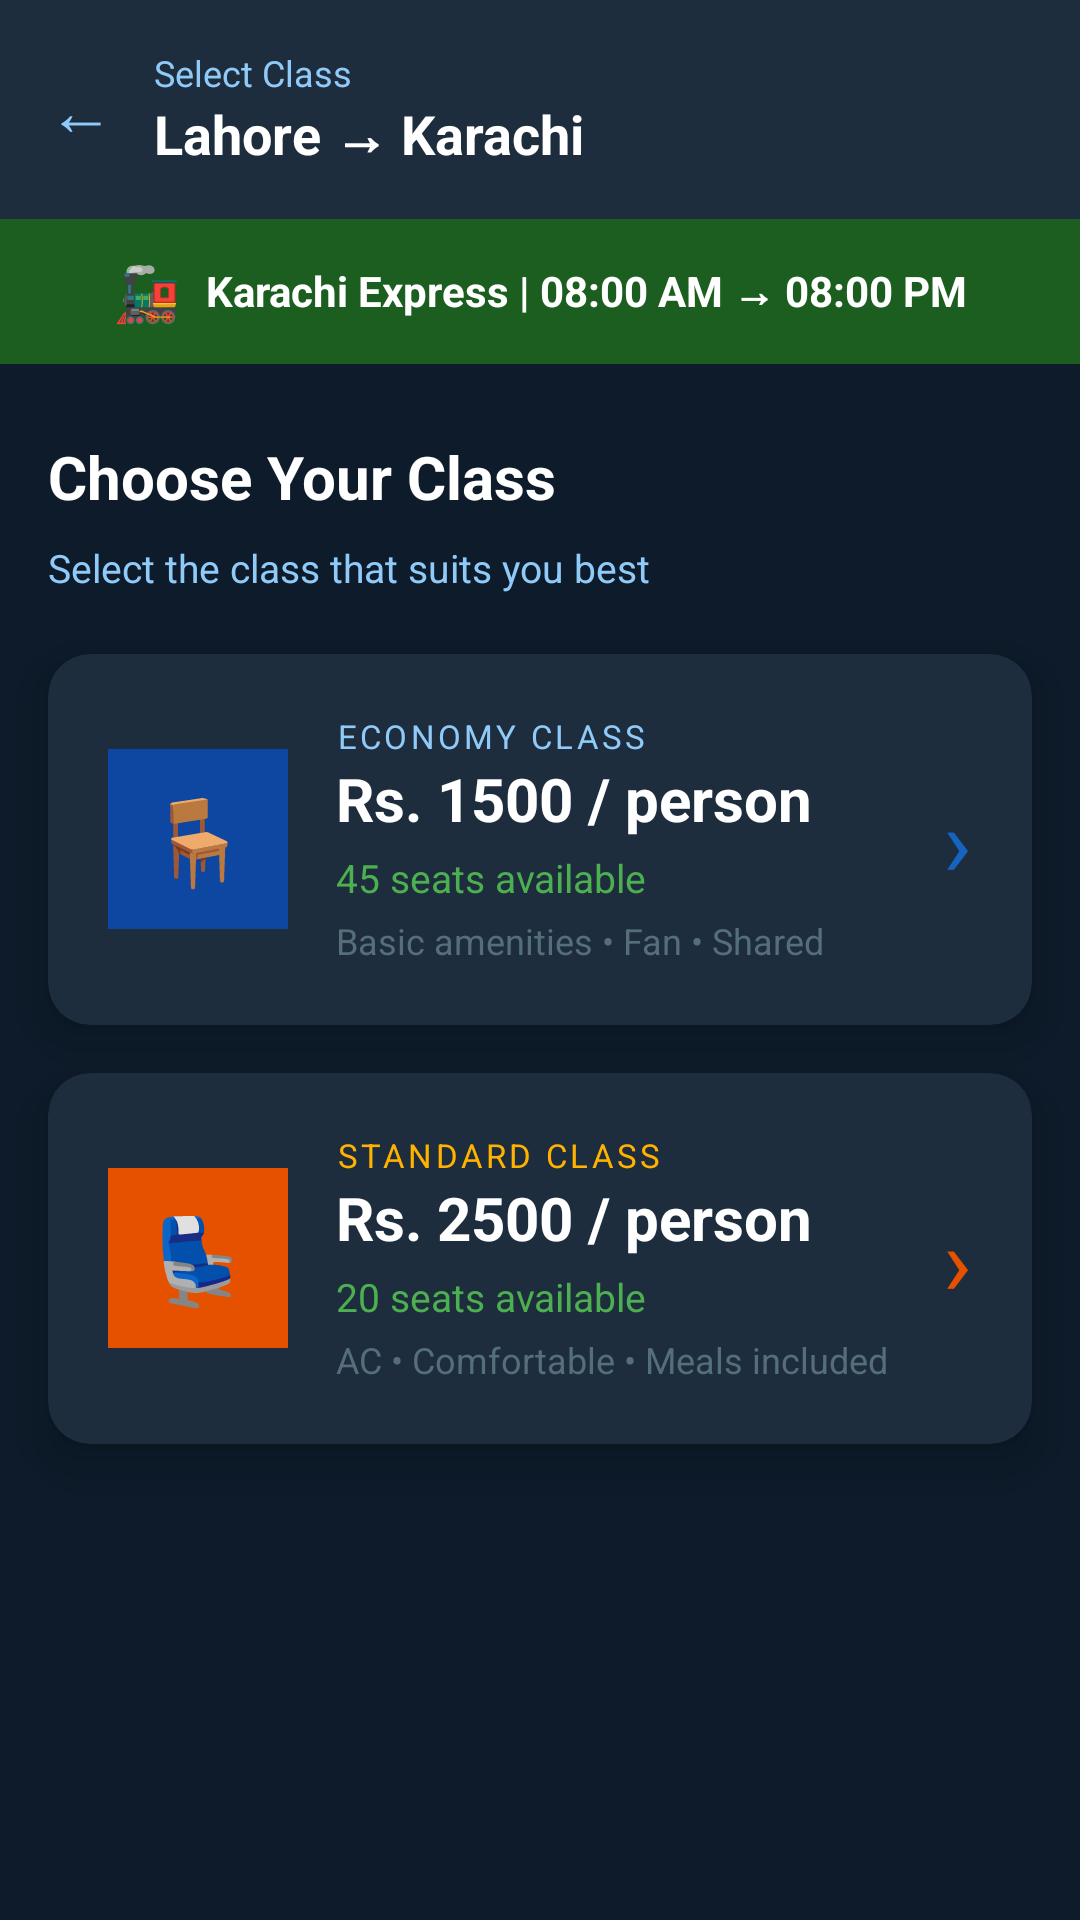

Android layout source for this screen:
<!-- AndroidManifest.xml: application theme Theme.RailwayManagementSystem -->
<!-- res/layout/activity_class_selection.xml -->
<?xml version="1.0" encoding="utf-8"?>
<LinearLayout
    xmlns:android="http://schemas.android.com/apk/res/android"
    xmlns:app="http://schemas.android.com/apk/res-auto"
    android:layout_width="match_parent"
    android:layout_height="match_parent"
    android:orientation="vertical"
    android:background="#0d1b2a">

    
    <LinearLayout
        android:layout_width="match_parent"
        android:layout_height="wrap_content"
        android:orientation="horizontal"
        android:background="#1e2d3d"
        android:padding="16dp"
        android:gravity="center_vertical">

        <TextView
            android:id="@+id/tvBack"
            android:layout_width="wrap_content"
            android:layout_height="wrap_content"
            android:text="← "
            android:textColor="#90caf9"
            android:textSize="22sp"
            android:layout_marginEnd="8dp"/>

        <LinearLayout
            android:layout_width="0dp"
            android:layout_height="wrap_content"
            android:orientation="vertical"
            android:layout_weight="1">

            <TextView
                android:layout_width="wrap_content"
                android:layout_height="wrap_content"
                android:text="Select Class"
                android:textColor="#90caf9"
                android:textSize="12sp"/>

            <TextView
                android:id="@+id/tvRouteInfo"
                android:layout_width="wrap_content"
                android:layout_height="wrap_content"
                android:text="Lahore → Karachi"
                android:textColor="#ffffff"
                android:textSize="18sp"
                android:textStyle="bold"/>
        </LinearLayout>
    </LinearLayout>

    
    <LinearLayout
        android:layout_width="match_parent"
        android:layout_height="wrap_content"
        android:background="#1b5e20"
        android:padding="12dp"
        android:gravity="center">

        <TextView
            android:layout_width="wrap_content"
            android:layout_height="wrap_content"
            android:text="🚂  "
            android:textSize="18sp"/>

        <TextView
            android:id="@+id/tvTrainInfo"
            android:layout_width="wrap_content"
            android:layout_height="wrap_content"
            android:text="Karachi Express | 08:00 AM → 08:00 PM"
            android:textColor="#ffffff"
            android:textSize="14sp"
            android:textStyle="bold"/>
    </LinearLayout>

    
    <TextView
        android:layout_width="wrap_content"
        android:layout_height="wrap_content"
        android:text="Choose Your Class"
        android:textColor="#ffffff"
        android:textSize="20sp"
        android:textStyle="bold"
        android:layout_marginStart="16dp"
        android:layout_marginTop="24dp"
        android:layout_marginBottom="8dp"/>

    <TextView
        android:layout_width="wrap_content"
        android:layout_height="wrap_content"
        android:text="Select the class that suits you best"
        android:textColor="#90caf9"
        android:textSize="13sp"
        android:layout_marginStart="16dp"
        android:layout_marginBottom="20dp"/>

    
    <androidx.cardview.widget.CardView
        android:id="@+id/cardEconomy"
        android:layout_width="match_parent"
        android:layout_height="wrap_content"
        android:layout_marginStart="16dp"
        android:layout_marginEnd="16dp"
        android:layout_marginBottom="16dp"
        app:cardCornerRadius="14dp"
        app:cardBackgroundColor="#1e2d3d"
        app:cardElevation="8dp">

        <LinearLayout
            android:layout_width="match_parent"
            android:layout_height="wrap_content"
            android:orientation="horizontal"
            android:padding="20dp"
            android:gravity="center_vertical">

            
            <LinearLayout
                android:layout_width="60dp"
                android:layout_height="60dp"
                android:background="#0d47a1"
                android:gravity="center"
                android:orientation="vertical">

                <TextView
                    android:layout_width="wrap_content"
                    android:layout_height="wrap_content"
                    android:text="🪑"
                    android:textSize="28sp"/>
            </LinearLayout>

            
            <LinearLayout
                android:layout_width="0dp"
                android:layout_height="wrap_content"
                android:orientation="vertical"
                android:layout_weight="1"
                android:layout_marginStart="16dp">

                <TextView
                    android:layout_width="wrap_content"
                    android:layout_height="wrap_content"
                    android:text="ECONOMY CLASS"
                    android:textColor="#90caf9"
                    android:textSize="11sp"
                    android:letterSpacing="0.1"/>

                <TextView
                    android:id="@+id/tvEconomyFare"
                    android:layout_width="wrap_content"
                    android:layout_height="wrap_content"
                    android:text="Rs. 1500 / person"
                    android:textColor="#ffffff"
                    android:textSize="20sp"
                    android:textStyle="bold"/>

                <TextView
                    android:id="@+id/tvEconomySeats"
                    android:layout_width="wrap_content"
                    android:layout_height="wrap_content"
                    android:text="45 seats available"
                    android:textColor="#4caf50"
                    android:textSize="13sp"
                    android:layout_marginTop="4dp"/>

                <TextView
                    android:layout_width="wrap_content"
                    android:layout_height="wrap_content"
                    android:text="Basic amenities • Fan • Shared"
                    android:textColor="#546e7a"
                    android:textSize="12sp"
                    android:layout_marginTop="4dp"/>
            </LinearLayout>

            
            <TextView
                android:layout_width="wrap_content"
                android:layout_height="wrap_content"
                android:text="›"
                android:textColor="#1565c0"
                android:textSize="32sp"/>

        </LinearLayout>
    </androidx.cardview.widget.CardView>

    
    <androidx.cardview.widget.CardView
        android:id="@+id/cardStandard"
        android:layout_width="match_parent"
        android:layout_height="wrap_content"
        android:layout_marginStart="16dp"
        android:layout_marginEnd="16dp"
        android:layout_marginBottom="16dp"
        app:cardCornerRadius="14dp"
        app:cardBackgroundColor="#1e2d3d"
        app:cardElevation="8dp">

        <LinearLayout
            android:layout_width="match_parent"
            android:layout_height="wrap_content"
            android:orientation="horizontal"
            android:padding="20dp"
            android:gravity="center_vertical">

            
            <LinearLayout
                android:layout_width="60dp"
                android:layout_height="60dp"
                android:background="#e65100"
                android:gravity="center"
                android:orientation="vertical">

                <TextView
                    android:layout_width="wrap_content"
                    android:layout_height="wrap_content"
                    android:text="💺"
                    android:textSize="28sp"/>
            </LinearLayout>

            
            <LinearLayout
                android:layout_width="0dp"
                android:layout_height="wrap_content"
                android:orientation="vertical"
                android:layout_weight="1"
                android:layout_marginStart="16dp">

                <TextView
                    android:layout_width="wrap_content"
                    android:layout_height="wrap_content"
                    android:text="STANDARD CLASS"
                    android:textColor="#ffb300"
                    android:textSize="11sp"
                    android:letterSpacing="0.1"/>

                <TextView
                    android:id="@+id/tvStandardFare"
                    android:layout_width="wrap_content"
                    android:layout_height="wrap_content"
                    android:text="Rs. 2500 / person"
                    android:textColor="#ffffff"
                    android:textSize="20sp"
                    android:textStyle="bold"/>

                <TextView
                    android:id="@+id/tvStandardSeats"
                    android:layout_width="wrap_content"
                    android:layout_height="wrap_content"
                    android:text="20 seats available"
                    android:textColor="#4caf50"
                    android:textSize="13sp"
                    android:layout_marginTop="4dp"/>

                <TextView
                    android:layout_width="wrap_content"
                    android:layout_height="wrap_content"
                    android:text="AC • Comfortable • Meals included"
                    android:textColor="#546e7a"
                    android:textSize="12sp"
                    android:layout_marginTop="4dp"/>
            </LinearLayout>

            
            <TextView
                android:layout_width="wrap_content"
                android:layout_height="wrap_content"
                android:text="›"
                android:textColor="#e65100"
                android:textSize="32sp"/>

        </LinearLayout>
    </androidx.cardview.widget.CardView>

</LinearLayout>
<!-- resources referenced by this layout -->
<resources>
  <style name="Theme.RailwayManagementSystem" parent="Base.Theme.RailwayManagementSystem" />
  <style name="Base.Theme.RailwayManagementSystem" parent="Theme.Material3.DayNight.NoActionBar">
          
          
      </style>
</resources>
